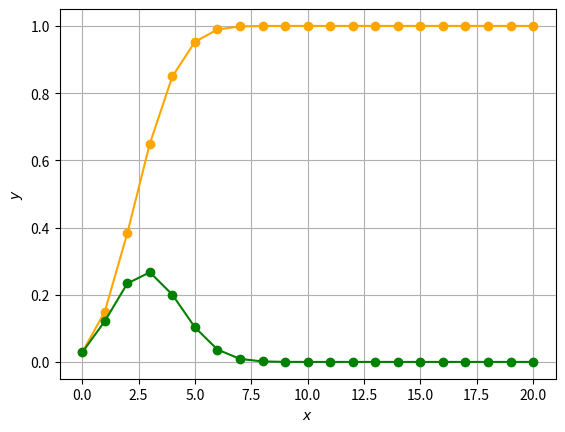

Write the Python code that produced this figure.
from scipy.stats import binom
import numpy as np
import matplotlib.pyplot as plt
n = 10
p = 0.3
k = np.arange(0,21)
temp1 = binom.cdf(k,n,p)
temp2 = binom.pmf(k,n,p)
plt.plot(k,temp1,'o-',color='orange')
plt.plot(k,temp2,'o-',color='green')
plt.xlabel('$x$')
plt.ylabel('$y$')
plt.grid()
plt.show()

